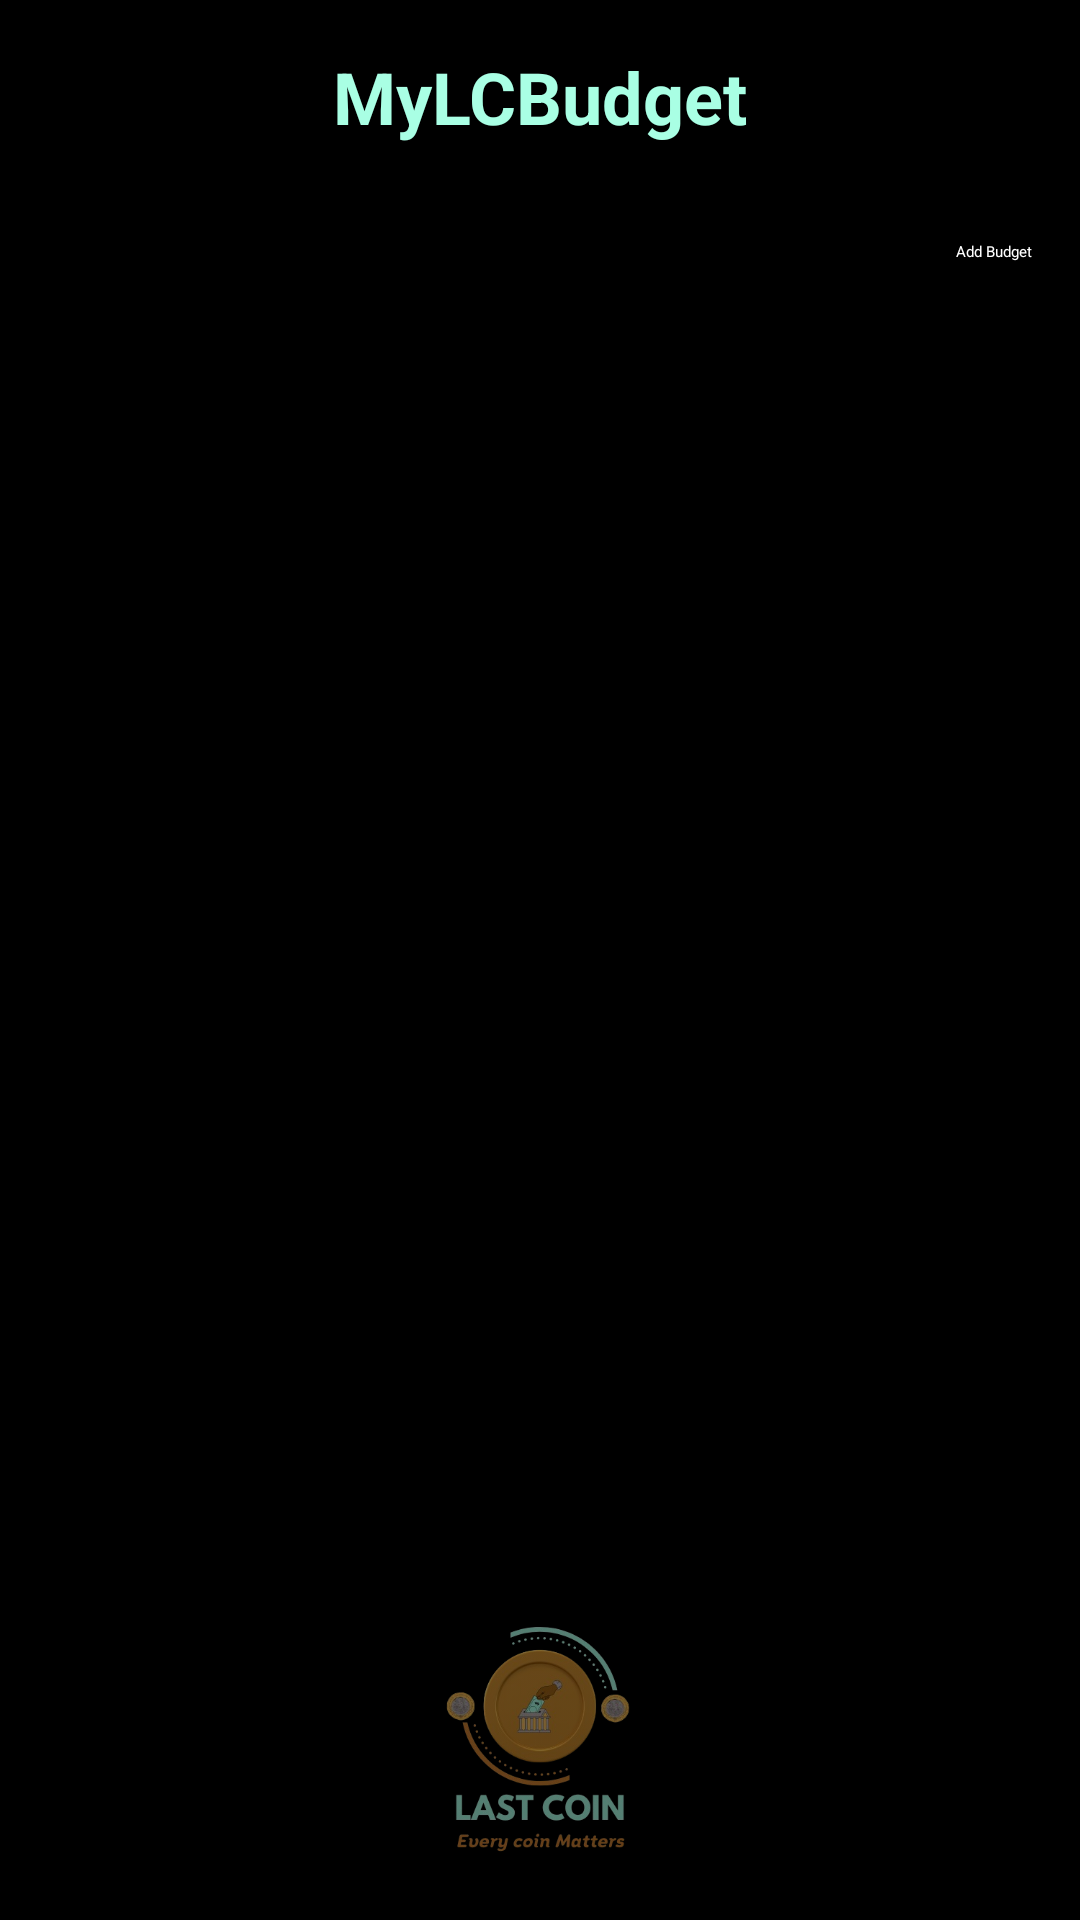

Produce the Android XML layout that renders to this screen, including the resource entries it uses.
<!-- AndroidManifest.xml: application theme Theme.Tracker -->
<!-- res/layout/activity_budget_dashboard.xml -->
<?xml version="1.0" encoding="utf-8"?>
<FrameLayout xmlns:android="http://schemas.android.com/apk/res/android"
    android:layout_width="match_parent"
    android:layout_height="match_parent"
    android:background="#000000"> 

    
    <View
        android:layout_width="match_parent"
        android:layout_height="match_parent"
        android:background="#A0000000"/>

    
    <RelativeLayout
        android:layout_width="match_parent"
        android:layout_height="match_parent"
        android:padding="16dp">

        <TextView
            android:id="@+id/textViewBudgetHeader"
            android:layout_width="wrap_content"
            android:layout_height="wrap_content"
            android:text="MyLCBudget"
            android:textColor="#A9FFE4"
            android:textSize="24sp"
            android:textStyle="bold"
            android:layout_centerHorizontal="true"
            android:layout_marginBottom="16dp"/>

        <Button
            android:id="@+id/buttonAddBudget"
            android:layout_width="wrap_content"
            android:layout_height="wrap_content"
            android:text="Add Budget"
            android:backgroundTint="#CD7F32"
            android:textColor="#FFFFFF"
            android:layout_alignParentEnd="true"
            android:layout_below="@id/textViewBudgetHeader"
            android:layout_marginTop="16dp"/>

        <androidx.recyclerview.widget.RecyclerView
            android:id="@+id/recyclerViewBudgets"
            android:layout_width="match_parent"
            android:layout_height="match_parent"
            android:layout_below="@id/buttonAddBudget"
            android:layout_marginTop="16dp"/>
    </RelativeLayout>

    
    <ImageView
        android:id="@+id/background_logo"
        android:layout_width="match_parent"
        android:layout_height="120dp"
        android:layout_gravity="bottom"
        android:src="@drawable/logo"
        android:scaleType="centerInside"
        android:alpha="0.5" />
</FrameLayout>
<!-- resources referenced by this layout -->
<resources>
  <!-- drawable logo: png bitmap (drawable, 91647 bytes) -->
</resources>
